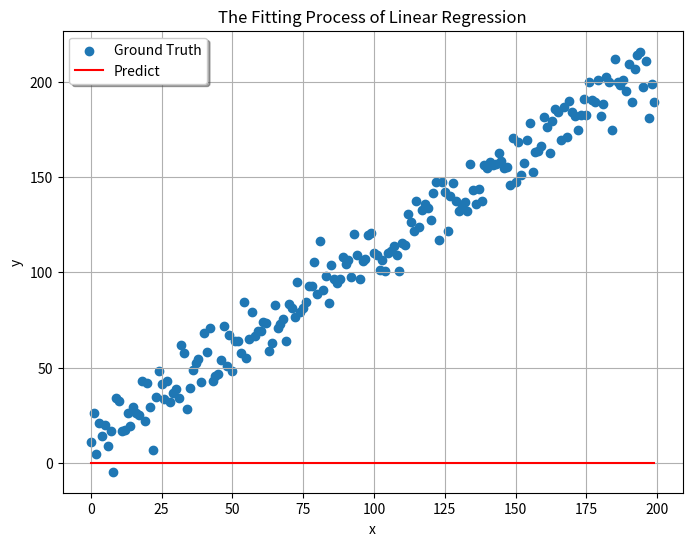
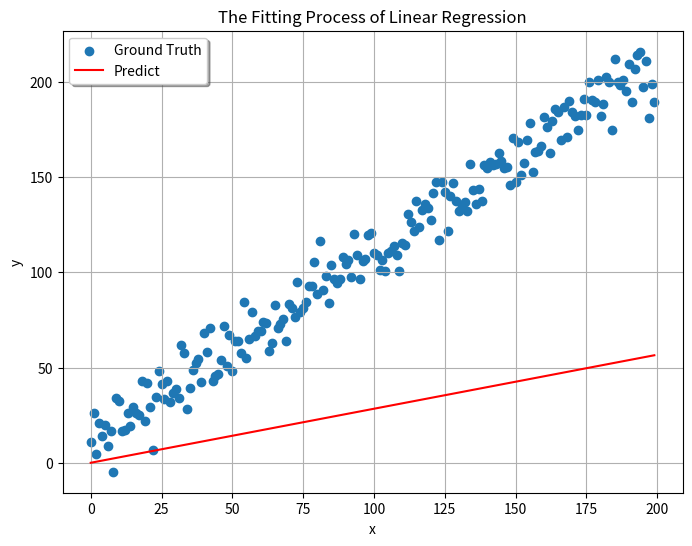
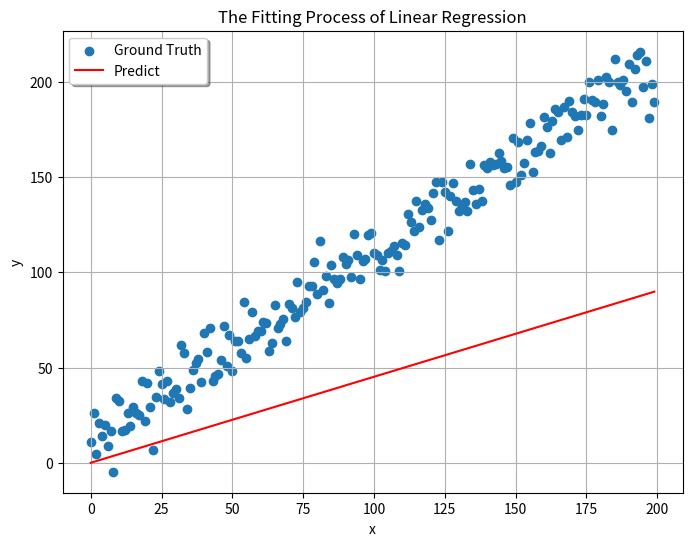
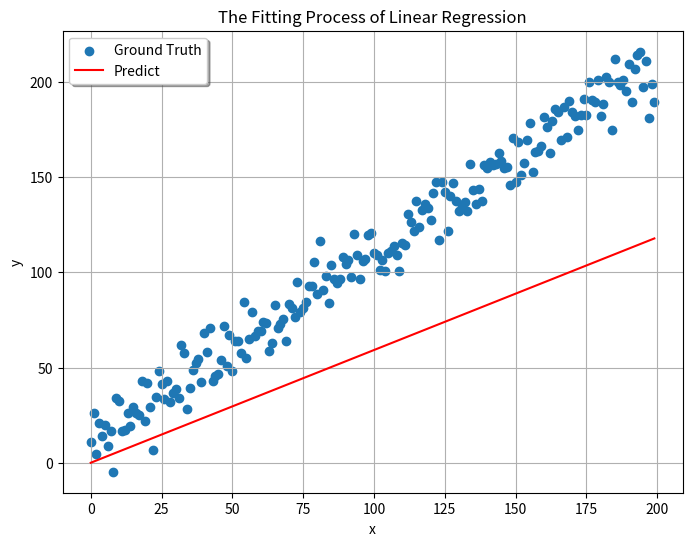
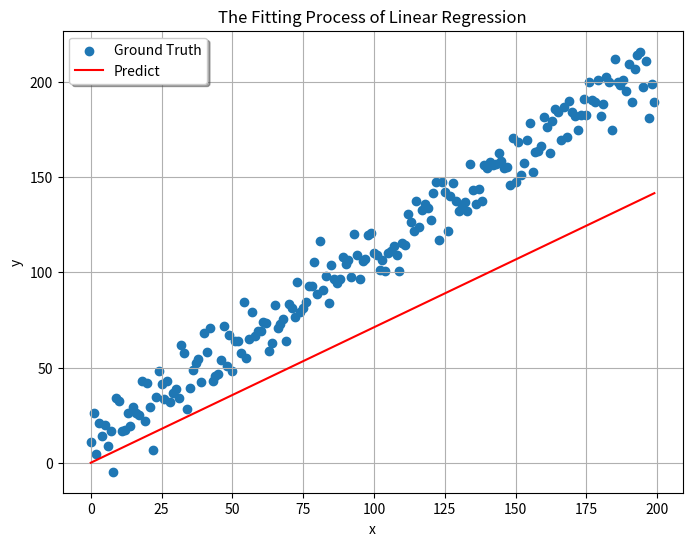
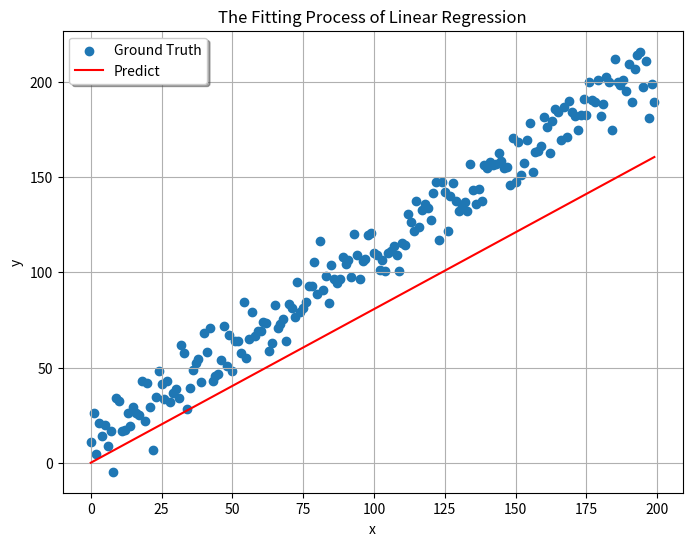
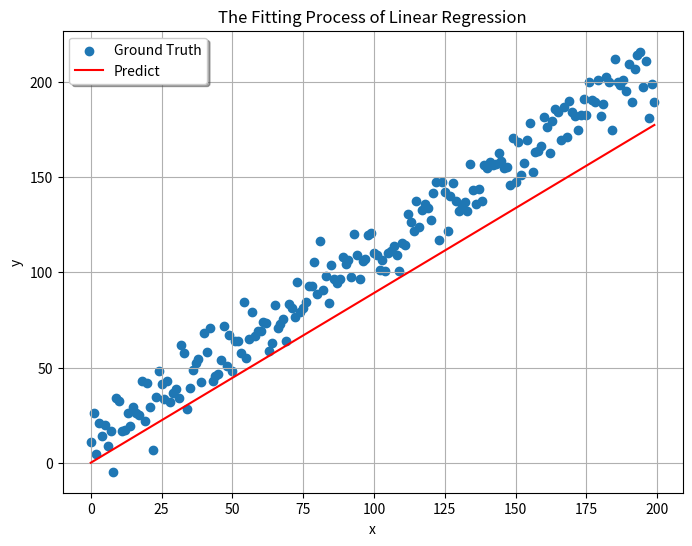
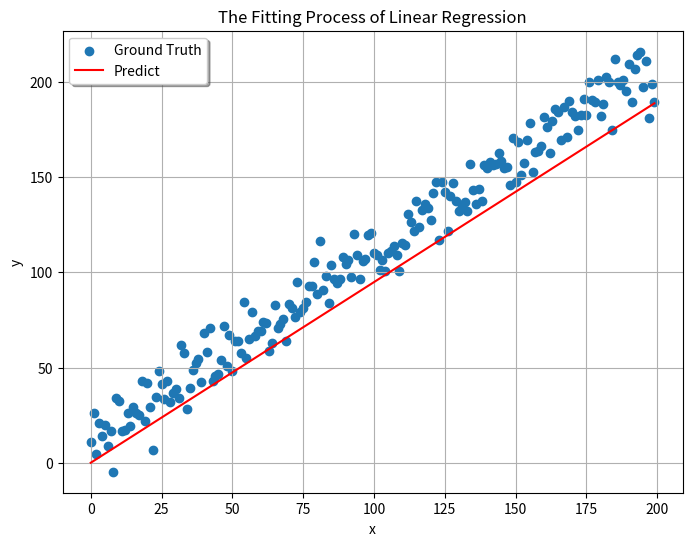
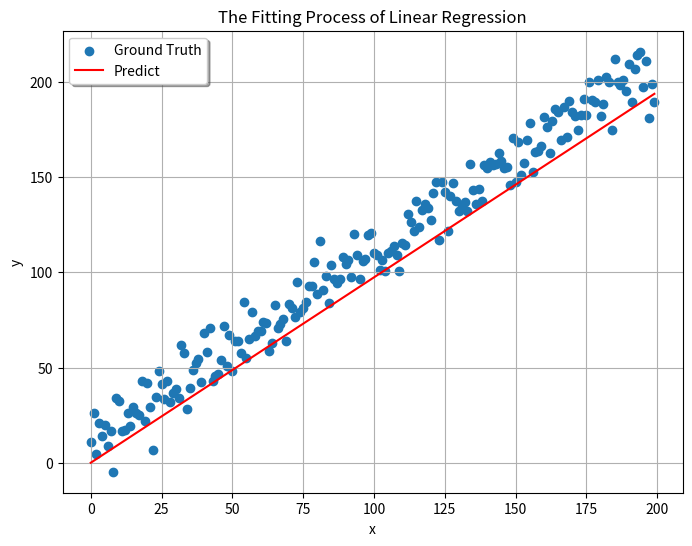
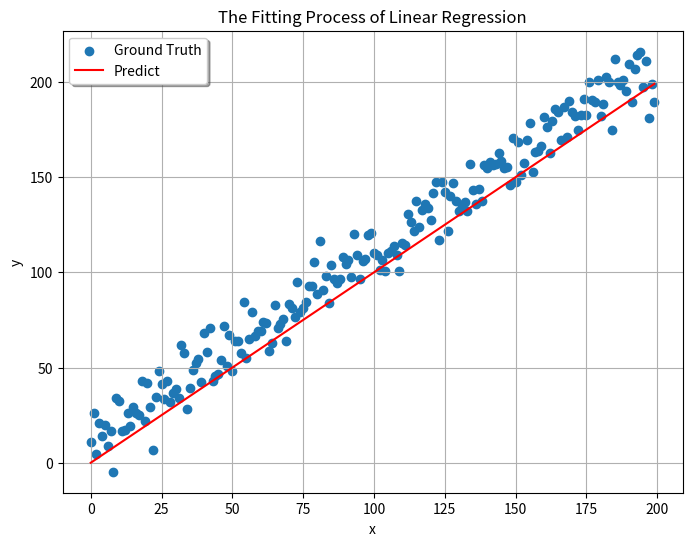
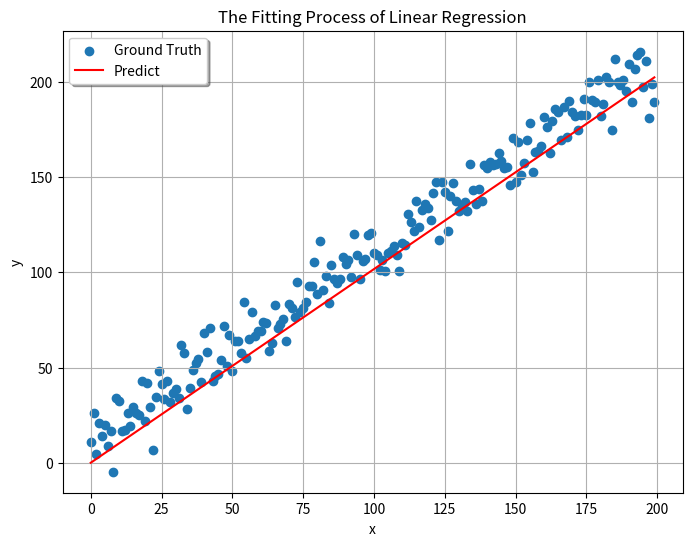
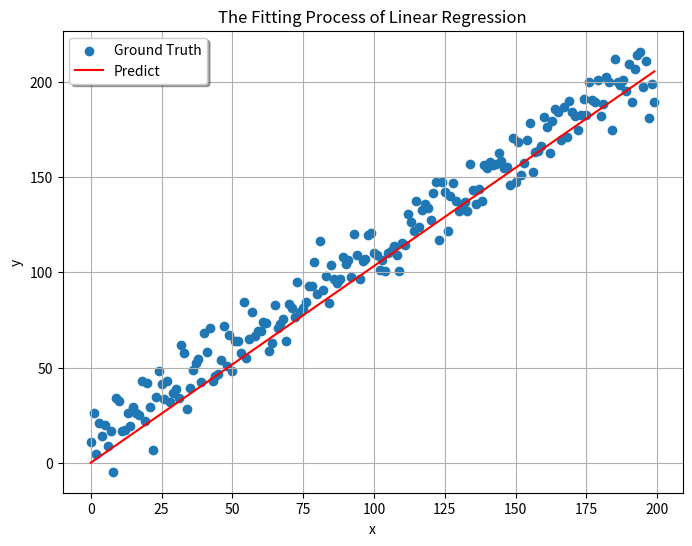
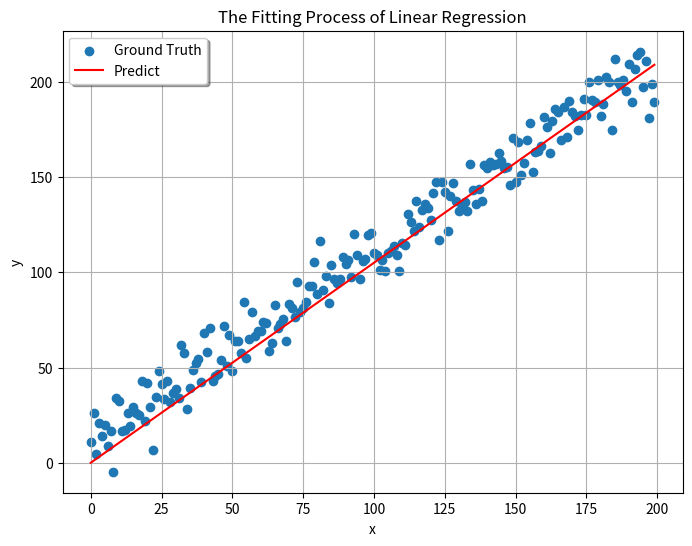
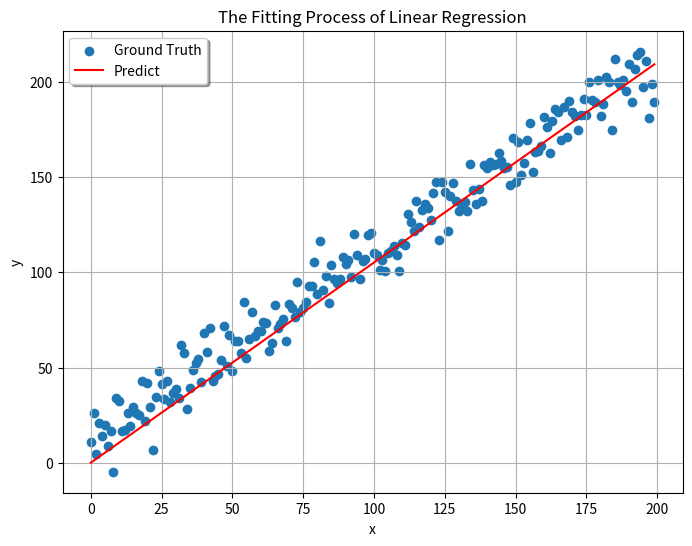
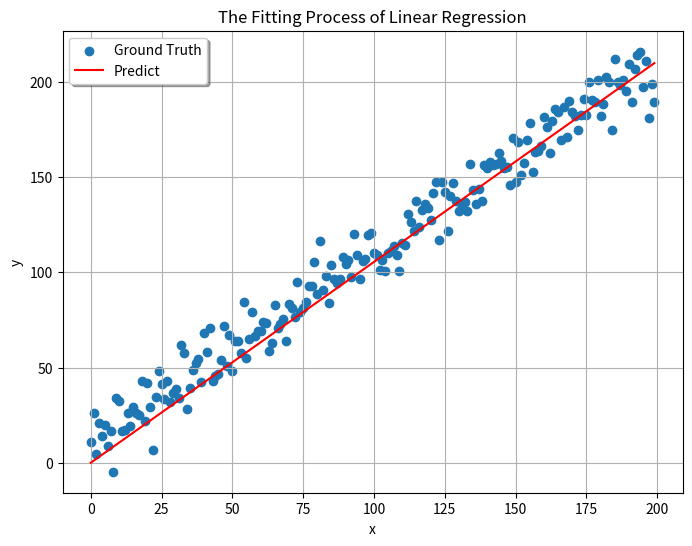
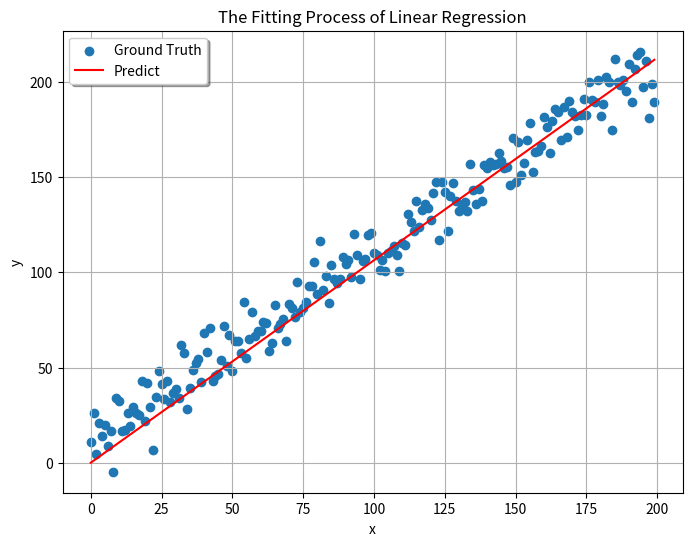

The matplotlib source for these figures, in order:
# -*- coding: utf-8 -*-
"""
This module implements the linear regression algorithm and a visualized training demo.
In the algorithm, a single data sample x can be a vector, while the label y is continuous scalar.
It is highly recommended run the demo in a IDE(e.g. Spyder).
You can also juts type following command to run the visualized demo:
    $ python linear_regression.py
"""
import numpy as np
from numpy import random
import matplotlib.pyplot as plt

class LinearRegression():
    """
    The Class simply implements the linear regression algorithm.

    Note:
        Feature x can be mult-dim, with shape (dim, nums).
        Target y is a discrete scalar(value can only be 0 or 1), with shape (nums, ).

    Attributes:
        dim (int): Dimension of feature.
        lr (float): Learning rate.
        batch_size (float): Mini-batch size.
        max_iter (int): Iteration number for stopping training.
        w (np.array, shape=(dim, )): Weight.
        b (float): Bias.
        plot_count(int): Number of plots, only used when the plots are saved.

    """
    def __init__(self, dim=1, lr=0.00002, batch_size=50, max_iter=40):

        self.dim = dim
        self.lr = lr
        self.batch_size = batch_size
        self.max_iter = max_iter

        self.w = np.zeros((dim, )) # can use different initialization methods
        self.b = 0

        self.plot_count = 0

    def infer(self, x_batch):

        return np.matmul(self.w, x_batch) + self.b

    def cal_gradient(self, x_batch, gt_y_batch):

        pred_y_batch = self.infer(x_batch)

        dw = np.matmul(pred_y_batch - gt_y_batch, x_batch.T) / self.batch_size
        db = np.sum(pred_y_batch - gt_y_batch) / self.batch_size

        return dw, db

    def eval_loss(self, x_batch, gt_y_batch):

        pred_y_batch = self.infer(x_batch)

        return 0.5 * np.sum((pred_y_batch - gt_y_batch)**2) / self.batch_size

    def dynamic_plot(self, x_total, gt_y_total, save=False):

        # this function can only plot 1-dim data
        dim, _ = x_total.shape
        assert dim == 1, "the dim of a single feature must be 1 in order to plot!"

        plt.figure(figsize=(8, 6), dpi=80) # generate canvas
        plt.ion() # open interactive mode
        plt.cla() # clear orignal picture
        plt.title("The Fitting Process of Linear Regression") # set title
        plt.grid(True) # open grid line
        plt.xlabel("x") # set x label name
        plt.ylabel("y") # set y label name

        # plot
        plt.scatter(x_total, gt_y_total, label='Ground Truth')
        plt.plot(x_total.flatten(), self.infer(x_total), 'r', label='Predict')
        plt.legend(loc="upper left", shadow=True) # set legend

        if save:
            plt.savefig(str(self.plot_count) + ".png")
            self.plot_count += 1

        plt.pause(0.3)

    def train(self, x_total, gt_y_total, dynamic_plot=True):

        dim, num_total = x_total.shape
        assert dim == self.dim, "the dim of x_total is not %d!\n" % self.dim

        for i in range(self.max_iter):
            if dynamic_plot:
                self.dynamic_plot(x_total, gt_y_total)

            batch_idxs = np.random.choice(num_total, self.batch_size)
            x_batch = np.stack([x_total[:, j] for j in batch_idxs], axis=-1)
            gt_y_batch = np.stack([gt_y_total[j] for j in batch_idxs])

            dw, db = self.cal_gradient(x_batch, gt_y_batch)
            self.w -= self.lr * dw
            self.b -= self.lr * db
            print('current weight: {0}\ncurrent bias: {1}'.format(self.w, self.b))
            print('current loss: {}\n'.format(self.eval_loss(x_batch, gt_y_batch)))

        plt.ioff()

def gen_sample_data(dim=1, num_total=200):

    # give w and b certain value
    w = np.ones((dim, ))
    b = 10.5

    x_total = np.arange(num_total).reshape(1, num_total)
    gt_y_total = random.normal(np.matmul(w, x_total) + b, scale=10)
    return x_total, gt_y_total

def demo():
    """
    A visualized training process demo of linear regression.
    It is highly recommended run the demo in a IDE(e.g. Spyder).
    """
    x_total, gt_y_total = gen_sample_data(num_total=200) # generate training data

    solver = LinearRegression(dim=1, lr=0.00002, batch_size=50, max_iter=40)
    solver.train(x_total, gt_y_total)

if __name__ == "__main__":
    demo()
